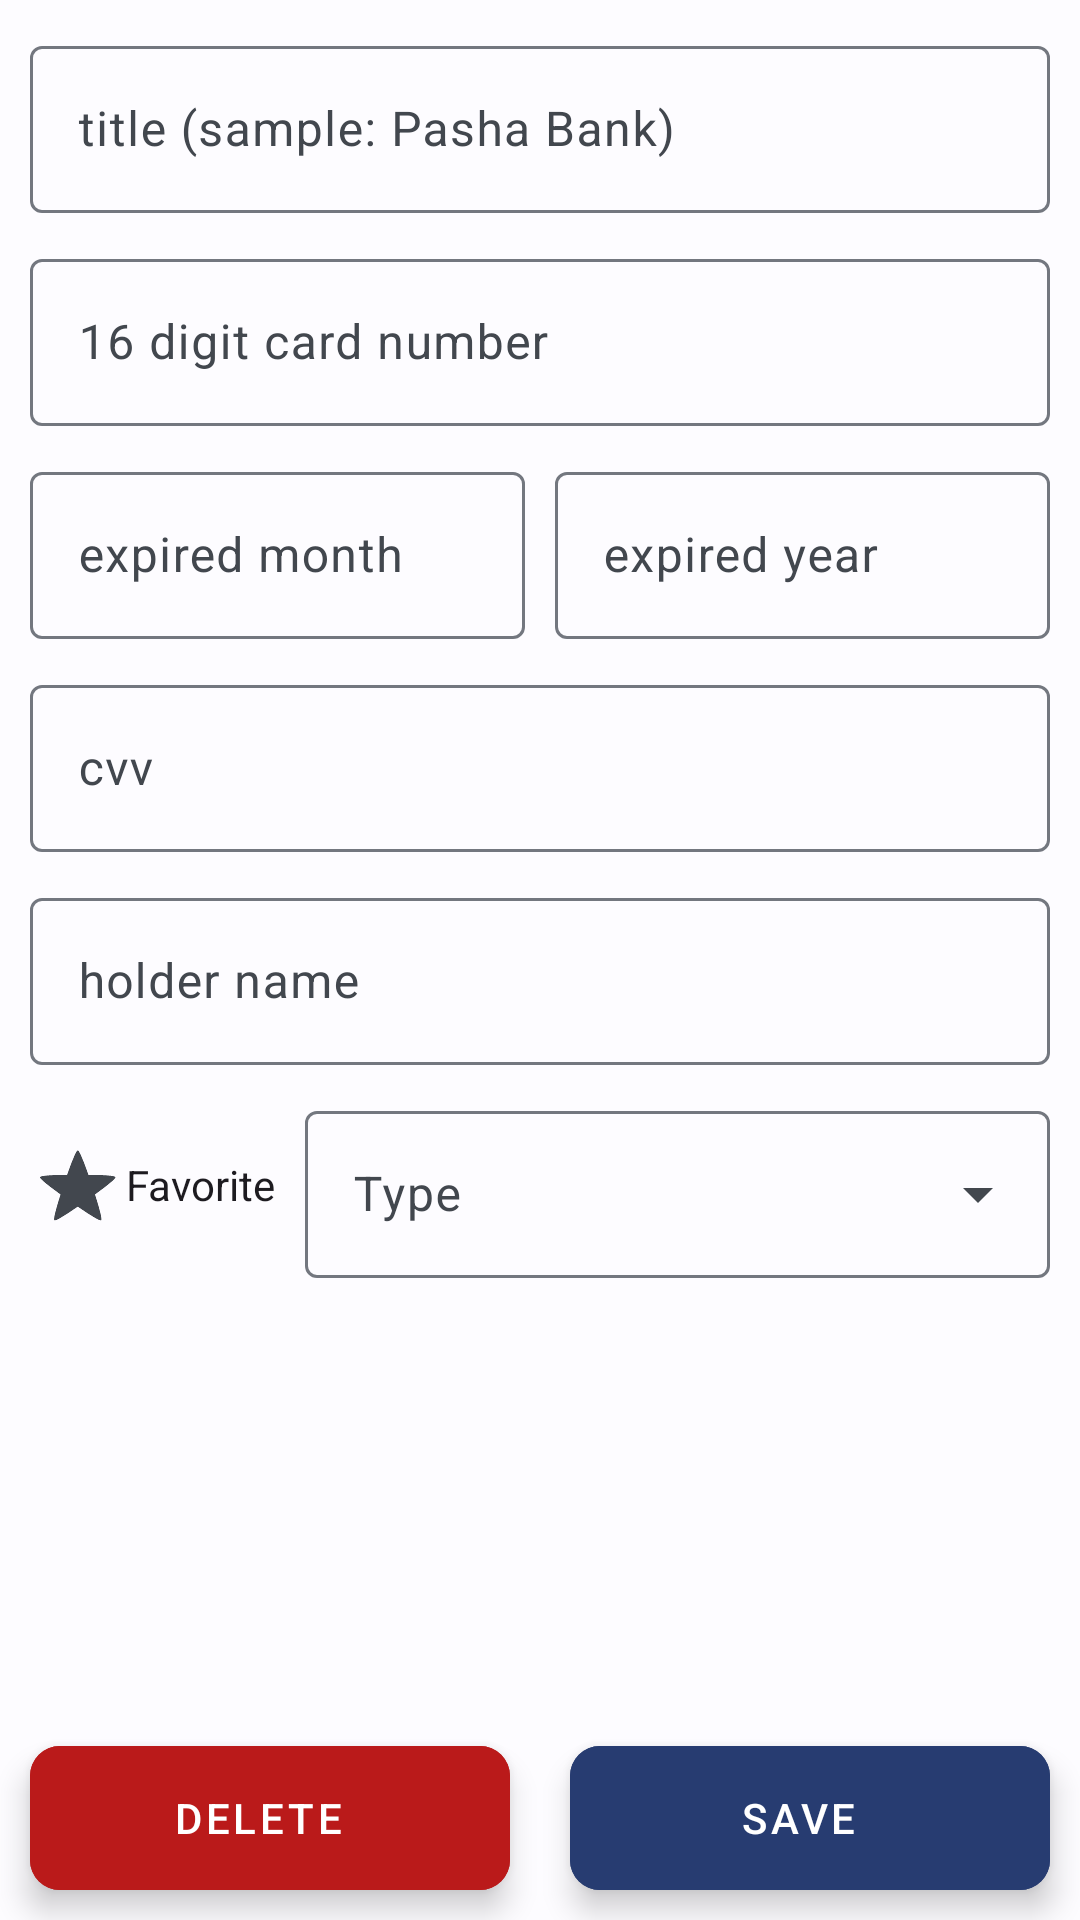

Android layout source for this screen:
<!-- AndroidManifest.xml: application theme AppTheme -->
<!-- res/layout/fragment_new_and_edit.xml -->
<?xml version="1.0" encoding="utf-8"?>
<androidx.constraintlayout.widget.ConstraintLayout
    xmlns:android="http://schemas.android.com/apk/res/android"
    xmlns:app="http://schemas.android.com/apk/res-auto"
    xmlns:tools="http://schemas.android.com/tools"
    android:layout_width="match_parent"
    android:layout_height="match_parent"
    tools:context=".ui.newAndEdit.NewAndEditFragment">


    <com.google.android.material.textfield.TextInputLayout
        android:id="@+id/fragment_new_and_edit_title"
        android:layout_width="0dp"
        android:layout_height="wrap_content"
        android:layout_margin="10dp"
        app:layout_constraintEnd_toEndOf="parent"
        app:layout_constraintStart_toStartOf="parent"
        app:layout_constraintTop_toTopOf="parent">

        <com.google.android.material.textfield.TextInputEditText
            android:id="@+id/fragment_new_and_edit_title_edit_text"
            android:layout_width="match_parent"
            android:layout_height="wrap_content"
            android:hint="title (sample: Pasha Bank)" />

    </com.google.android.material.textfield.TextInputLayout>


    <com.google.android.material.textfield.TextInputLayout
        android:id="@+id/fragment_new_and_edit_number"
        android:layout_width="0dp"
        android:layout_height="wrap_content"
        android:layout_margin="10dp"
        app:layout_constraintEnd_toEndOf="parent"
        app:layout_constraintStart_toStartOf="parent"
        app:layout_constraintTop_toBottomOf="@+id/fragment_new_and_edit_title">

        <com.google.android.material.textfield.TextInputEditText
            android:id="@+id/fragment_new_and_edit_number_edit_text"
            android:layout_width="match_parent"
            android:layout_height="wrap_content"
            android:inputType="number"
            android:maxLength="16"
            android:hint="16 digit card number" />

    </com.google.android.material.textfield.TextInputLayout>






    <com.google.android.material.textfield.TextInputLayout
        android:id="@+id/fragment_new_and_edit_cvv"
        android:layout_width="0dp"
        android:layout_height="wrap_content"
        android:layout_margin="10dp"
        app:layout_constraintEnd_toEndOf="parent"
        app:layout_constraintStart_toStartOf="parent"
        app:layout_constraintTop_toBottomOf="@+id/fragment_new_and_edit_expiredDate">

        <com.google.android.material.textfield.TextInputEditText
            android:id="@+id/fragment_new_and_edit_cvv_edit_text"
            android:layout_width="match_parent"
            android:layout_height="wrap_content"
            android:inputType="number"
            android:maxLength="3"
            android:hint="cvv" />

    </com.google.android.material.textfield.TextInputLayout>

    <com.google.android.material.textfield.TextInputLayout
        android:id="@+id/fragment_new_and_edit_holder"
        android:layout_width="0dp"
        android:layout_height="wrap_content"
        android:layout_margin="10dp"
        app:layout_constraintEnd_toEndOf="parent"
        app:layout_constraintStart_toStartOf="parent"
        app:layout_constraintTop_toBottomOf="@+id/fragment_new_and_edit_cvv">

        <com.google.android.material.textfield.TextInputEditText
            android:id="@+id/fragment_new_and_edit_holder_edit_text"
            android:layout_width="match_parent"
            android:layout_height="wrap_content"
            android:inputType="textPersonName"
            android:hint="holder name" />

    </com.google.android.material.textfield.TextInputLayout>

    <CheckBox
        android:id="@+id/fragment_new_and_edit_checkbox"
        android:layout_width="wrap_content"
        android:layout_height="wrap_content"
        android:layout_marginTop="16dp"
        android:text="Favorite"
        style="?android:attr/starStyle"
        app:layout_constraintStart_toStartOf="@+id/fragment_new_and_edit_holder"
        app:layout_constraintTop_toBottomOf="@+id/fragment_new_and_edit_holder" />


    <com.google.android.material.textfield.TextInputLayout
        android:id="@+id/fragment_new_and_edit_type"
        style="@style/Widget.Material3.TextInputLayout.OutlinedBox.ExposedDropdownMenu"
        android:layout_width="0dp"
        android:layout_height="wrap_content"
        android:layout_margin="10dp"
        android:hint="Type"
        app:layout_constraintEnd_toEndOf="parent"
        app:layout_constraintStart_toEndOf="@+id/fragment_new_and_edit_checkbox"
        app:layout_constraintTop_toBottomOf="@+id/fragment_new_and_edit_holder">

        <AutoCompleteTextView
            android:id="@+id/fragment_new_and_edit_auto_complete"
            android:layout_width="match_parent"
            android:layout_height="wrap_content"
            android:inputType="none" />

    </com.google.android.material.textfield.TextInputLayout>



    <LinearLayout
        android:id="@+id/fragment_new_and_edit_expiredDate"
        android:layout_width="match_parent"
        android:layout_height="wrap_content"
        android:orientation="horizontal"
        android:weightSum="2"
        android:layout_margin="10dp"
        app:layout_constraintEnd_toEndOf="parent"
        app:layout_constraintStart_toStartOf="parent"
        app:layout_constraintTop_toBottomOf="@+id/fragment_new_and_edit_number">

        <com.google.android.material.textfield.TextInputLayout
            android:id="@+id/fragment_new_and_edit_expiredMonth"
            android:layout_width="0dp"
            android:layout_height="wrap_content"
            android:layout_weight="1"
            android:layout_marginRight="10dp"
            app:layout_constraintEnd_toEndOf="parent"
            app:layout_constraintStart_toStartOf="parent"
            app:layout_constraintTop_toBottomOf="@+id/fragment_new_and_edit_number">

            <com.google.android.material.textfield.TextInputEditText
                android:id="@+id/fragment_new_and_edit_expiredMonth_edit_text"
                android:layout_width="match_parent"
                android:layout_height="wrap_content"
                android:hint="expired month"
                android:inputType="number"
                android:maxLength="2" />

        </com.google.android.material.textfield.TextInputLayout>

        <com.google.android.material.textfield.TextInputLayout
            android:id="@+id/fragment_new_and_edit_expiredYear"
            android:layout_width="0dp"
            android:layout_height="wrap_content"
            android:layout_weight="1"
            app:layout_constraintEnd_toEndOf="parent"
            app:layout_constraintStart_toStartOf="parent"
            app:layout_constraintTop_toBottomOf="@+id/fragment_new_and_edit_number">

            <com.google.android.material.textfield.TextInputEditText
                android:id="@+id/fragment_new_and_edit_expiredYear_edit_text"
                android:layout_width="match_parent"
                android:layout_height="wrap_content"
                android:hint="expired year"
                android:inputType="number"
                android:maxLength="4" />

        </com.google.android.material.textfield.TextInputLayout>
    </LinearLayout>

    <LinearLayout

        android:layout_width="match_parent"
        android:layout_height="wrap_content"
        android:orientation="horizontal"
        android:weightSum="2"

        app:layout_constraintBottom_toBottomOf="parent"
        app:layout_constraintEnd_toEndOf="parent"
        app:layout_constraintStart_toStartOf="parent">










        <com.google.android.material.button.MaterialButton
            android:id="@+id/fragment_new_and_edit_delete_button"
            android:layout_width="match_parent"
            android:layout_height="wrap_content"
            android:layout_weight="1"
            android:layout_margin="10dp"
            app:cornerRadius="10dp"
            android:gravity="center"
            android:backgroundTint="@color/md_theme_light_error"
            style="@style/Widget.MaterialComponents.ExtendedFloatingActionButton.Icon"
            android:text="Delete"
            android:textColor="#ffffff"/>



        <com.google.android.material.button.MaterialButton
            android:id="@+id/fragment_new_and_edit_save_button"
            android:layout_width="match_parent"
            android:layout_height="wrap_content"
            android:layout_weight="1"
            android:layout_margin="10dp"
            app:cornerRadius="10dp"
            android:gravity="center"
            android:backgroundTint="#273C71"
            style="@style/Widget.MaterialComponents.ExtendedFloatingActionButton.Icon"
            android:text="Save"
            android:textColor="#ffffff"/>
    </LinearLayout>

</androidx.constraintlayout.widget.ConstraintLayout>
<!-- resources referenced by this layout -->
<resources>
  <color name="md_theme_light_error">#BA1A1A</color>
  <!-- drawable ic_delete (drawable) -->
  <vector android:height="24dp" android:tint="#A85151"
      android:viewportHeight="24" android:viewportWidth="24"
      android:width="24dp" xmlns:android="http://schemas.android.com/apk/res/android">
      <path android:fillColor="@android:color/white" android:pathData="M15,2l-3.5,0l-1,-1l-5,0l-1,1l-3.5,0l0,2l14,0z"/>
      <path android:fillColor="@android:color/white" android:pathData="M16,9c-0.7,0 -1.37,0.1 -2,0.29V5H2v12c0,1.1 0.9,2 2,2h5.68c1.12,2.36 3.53,4 6.32,4c3.87,0 7,-3.13 7,-7C23,12.13 19.87,9 16,9zM16,21c-2.76,0 -5,-2.24 -5,-5s2.24,-5 5,-5s5,2.24 5,5S18.76,21 16,21z"/>
      <path android:fillColor="@android:color/white" android:pathData="M16.5,12l-1.5,0l0,5l3.6,2.1l0.8,-1.2l-2.9,-1.7z"/>
  </vector>
  <color name="md_theme_light_primary">#0062A0</color>
  <color name="md_theme_light_onPrimary">#FFFFFF</color>
  <color name="md_theme_light_primaryContainer">#D0E4FF</color>
  <color name="md_theme_light_onPrimaryContainer">#001D35</color>
  <color name="md_theme_light_secondary">#526070</color>
  <color name="md_theme_light_onSecondary">#FFFFFF</color>
  <color name="md_theme_light_secondaryContainer">#D6E4F7</color>
  <color name="md_theme_light_onSecondaryContainer">#0F1D2A</color>
  <color name="md_theme_light_tertiary">#6A5779</color>
  <color name="md_theme_light_onTertiary">#FFFFFF</color>
  <color name="md_theme_light_tertiaryContainer">#F1DBFF</color>
  <color name="md_theme_light_onTertiaryContainer">#241532</color>
  <color name="md_theme_light_errorContainer">#FFDAD6</color>
  <color name="md_theme_light_onError">#FFFFFF</color>
  <color name="md_theme_light_onErrorContainer">#410002</color>
  <color name="md_theme_light_background">#FDFCFF</color>
  <color name="md_theme_light_onBackground">#1A1C1E</color>
  <color name="md_theme_light_surface">#FDFCFF</color>
  <color name="md_theme_light_onSurface">#1A1C1E</color>
  <color name="md_theme_light_surfaceVariant">#DFE3EB</color>
  <color name="md_theme_light_onSurfaceVariant">#42474E</color>
  <color name="md_theme_light_outline">#73777F</color>
  <color name="md_theme_light_inverseOnSurface">#F1F0F4</color>
  <color name="md_theme_light_inverseSurface">#2F3033</color>
  <color name="md_theme_light_inversePrimary">#9BCAFF</color>
</resources>
